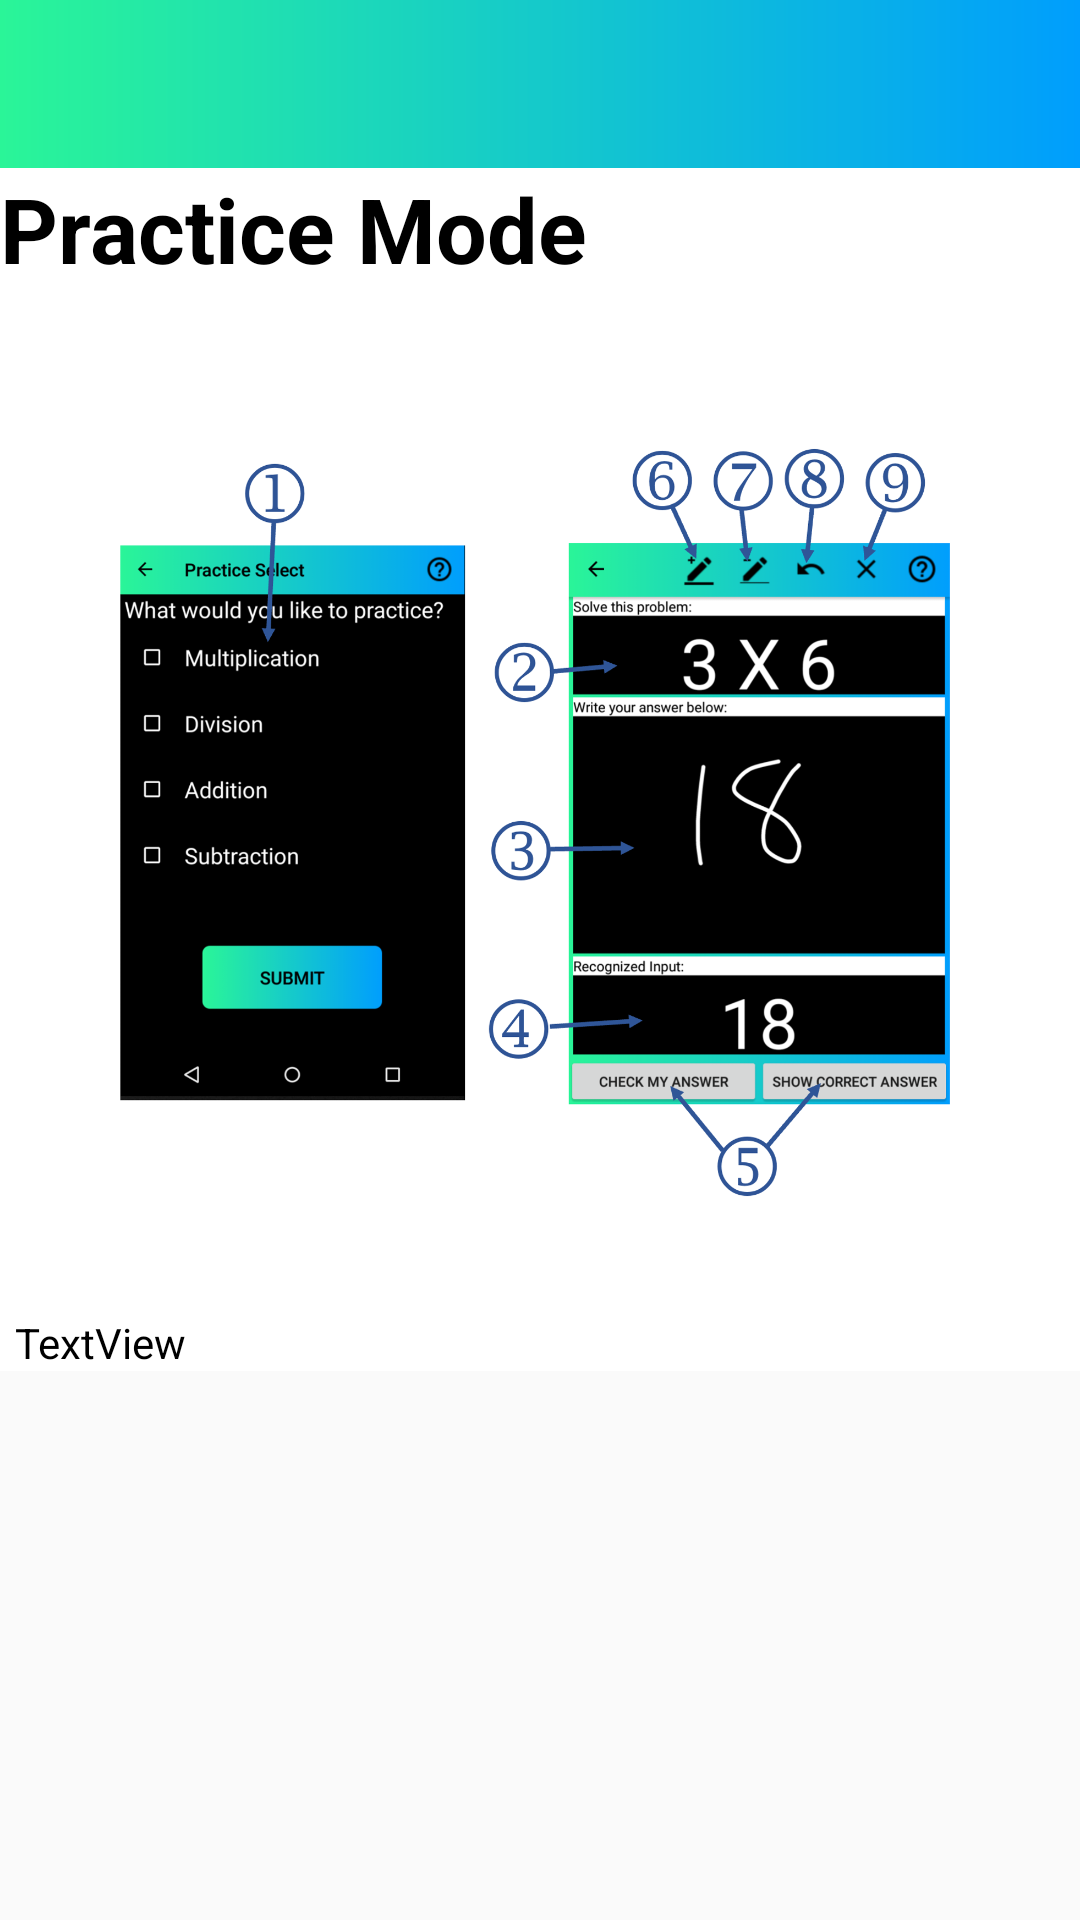

Layout XML and referenced resources for this Android screen:
<!-- AndroidManifest.xml: application theme AppTheme -->
<!-- res/layout/activity_help_practice.xml -->
<?xml version="1.0" encoding="utf-8"?>
<LinearLayout xmlns:android="http://schemas.android.com/apk/res/android"
    xmlns:app="http://schemas.android.com/apk/res-auto"
    xmlns:tools="http://schemas.android.com/tools"
    android:layout_width="match_parent"
    android:layout_height="match_parent"

    android:orientation="vertical"
    tools:context=".help_practice">

    <androidx.appcompat.widget.Toolbar
        android:id="@+id/toolbar"
        android:layout_width="match_parent"
        android:layout_height="?attr/actionBarSize"
        android:background="@drawable/custom_background"
        app:popupTheme="@style/AppTheme.PopupOverlay" />

    <ScrollView
        android:id="@+id/scrollView_help"
        android:layout_width="wrap_content"
        android:layout_height="wrap_content"
        android:background="@color/design_default_color_on_primary">

        <LinearLayout
            android:layout_width="match_parent"
            android:layout_height="wrap_content"
            android:background="@color/design_default_color_on_primary"
            android:orientation="vertical">

            <TextView
                android:id="@+id/Calculator_Help"
                android:layout_width="match_parent"
                android:layout_height="56dp"
                android:layout_marginTop="0dp"
                android:background="@color/design_default_color_on_primary"
                android:text="@string/practice_help"
                android:textColor="@color/design_default_color_on_secondary"
                android:textSize="30sp"
                android:textStyle="bold" />

            <ImageView
                android:id="@+id/imageView2"
                android:layout_width="match_parent"
                android:layout_height="326dp"
                android:layout_marginTop="0dp"
                app:srcCompat="@drawable/prac_h" />

            <TextView
                android:id="@+id/prac_help_text"
                android:layout_width="match_parent"
                android:layout_height="wrap_content"
                android:layout_marginStart="5dp"
                android:layout_marginEnd="5dp"
                android:background="@color/design_default_color_on_primary"
                android:text="TextView"
                android:textColor="@color/design_default_color_on_secondary" />


        </LinearLayout>

    </ScrollView>

</LinearLayout>
<!-- resources referenced by this layout -->
<resources>
  <!-- drawable custom_background (drawable) -->
  <?xml version="1.0" encoding="utf-8"?>
  <shape xmlns:android="http://schemas.android.com/apk/res/android" android:shape="rectangle">
  
      <gradient android:startColor="#2AF598" android:endColor="#009EFD" android:angle ="0" />
  
  </shape>
  <!-- drawable prac_h: png bitmap (drawable, 380745 bytes) -->
  <string name="practice_help">Practice Mode</string>
  <style name="AppTheme.PopupOverlay" parent="ThemeOverlay.AppCompat.Light" />
  <style name="AppTheme" parent="Theme.AppCompat.Light.DarkActionBar">
          
       
          <item name="android:textColor">@color/design_default_color_on_secondary</item>
      </style>
</resources>
